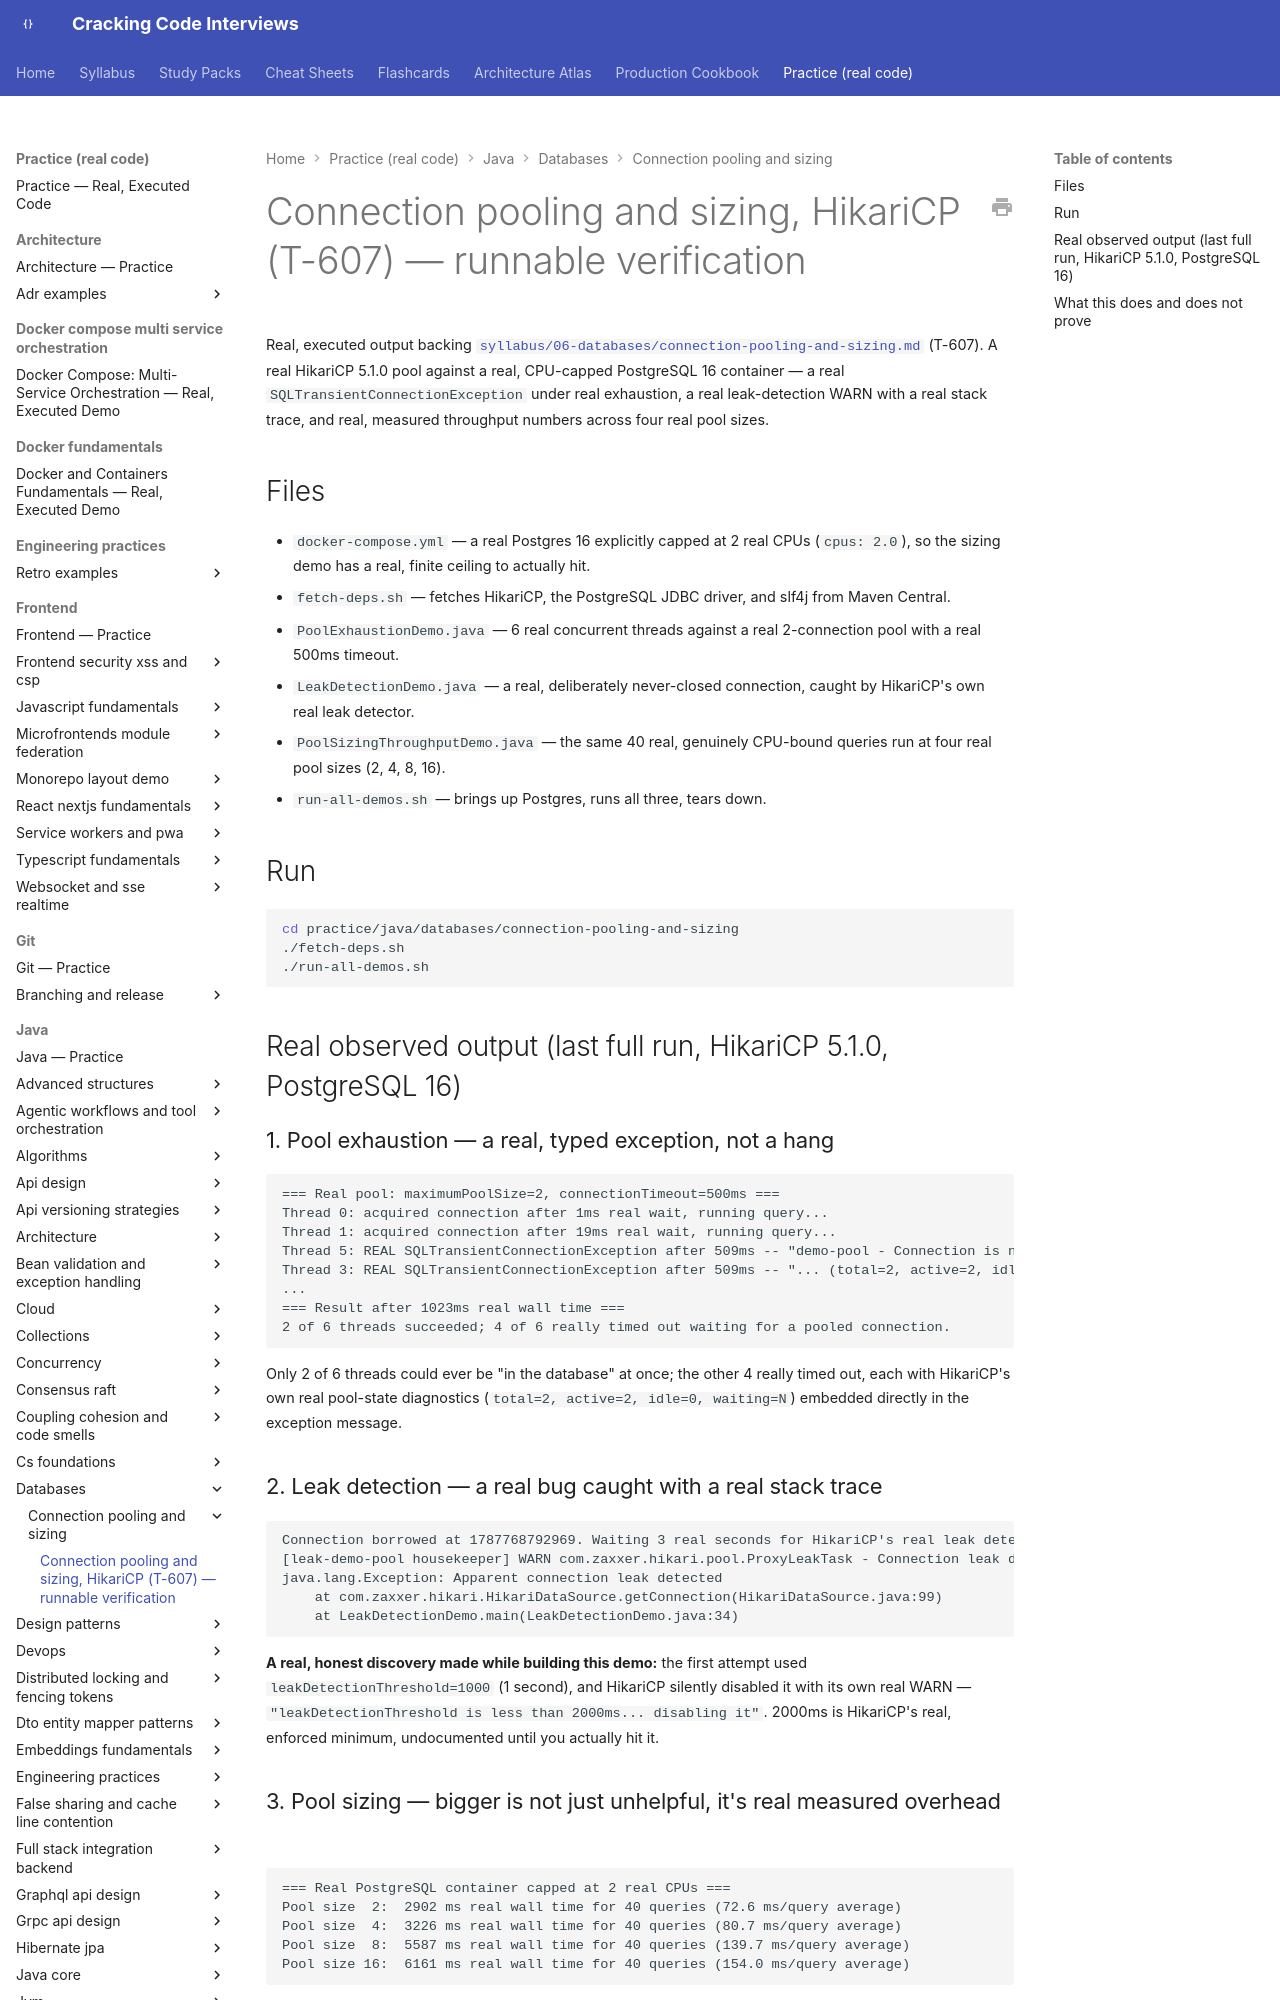

repository: JuanMelendres/cracking-code-interviews · page: practice/java/databases/connection-pooling-and-sizing/index.html · generator: mkdocs

# Connection pooling and sizing, HikariCP (T-607) — runnable verification

Real, executed output backing
[`syllabus/06-databases/connection-pooling-and-sizing.md`](../../../../syllabus/06-databases/connection-pooling-and-sizing.md)
(T-607). A real HikariCP 5.1.0 pool against a real, CPU-capped PostgreSQL 16
container — a real `SQLTransientConnectionException` under real exhaustion, a real
leak-detection WARN with a real stack trace, and real, measured throughput numbers
across four real pool sizes.

## Files

- `docker-compose.yml` — a real Postgres 16 explicitly capped at 2 real CPUs
  (`cpus: 2.0`), so the sizing demo has a real, finite ceiling to actually hit.
- `fetch-deps.sh` — fetches HikariCP, the PostgreSQL JDBC driver, and slf4j from
  Maven Central.
- `PoolExhaustionDemo.java` — 6 real concurrent threads against a real 2-connection
  pool with a real 500ms timeout.
- `LeakDetectionDemo.java` — a real, deliberately never-closed connection, caught by
  HikariCP's own real leak detector.
- `PoolSizingThroughputDemo.java` — the same 40 real, genuinely CPU-bound queries run
  at four real pool sizes (2, 4, 8, 16).
- `run-all-demos.sh` — brings up Postgres, runs all three, tears down.

## Run

```bash
cd practice/java/databases/connection-pooling-and-sizing
./fetch-deps.sh
./run-all-demos.sh
```

## Real observed output (last full run, HikariCP 5.1.0, PostgreSQL 16)
